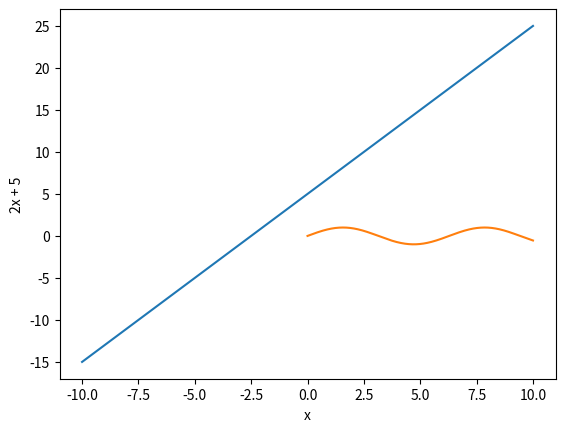

Source code (Python):
import matplotlib.pyplot as plt,numpy as np
# Define the function
f = lambda x: 2*x + 5

# Define a range of x values
x = range(-10, 11)

# Evaluate the function for each value of x
y = [f(i) for i in x]

# Plot the function
plt.plot(x, y)

# Add labels to the axes
plt.xlabel('x')
plt.ylabel('2x + 5')

# Display the plot
plt.show()

x = np.linspace(0, 10, 1000)
plt.plot(x,np.sin(x))
plt.show()